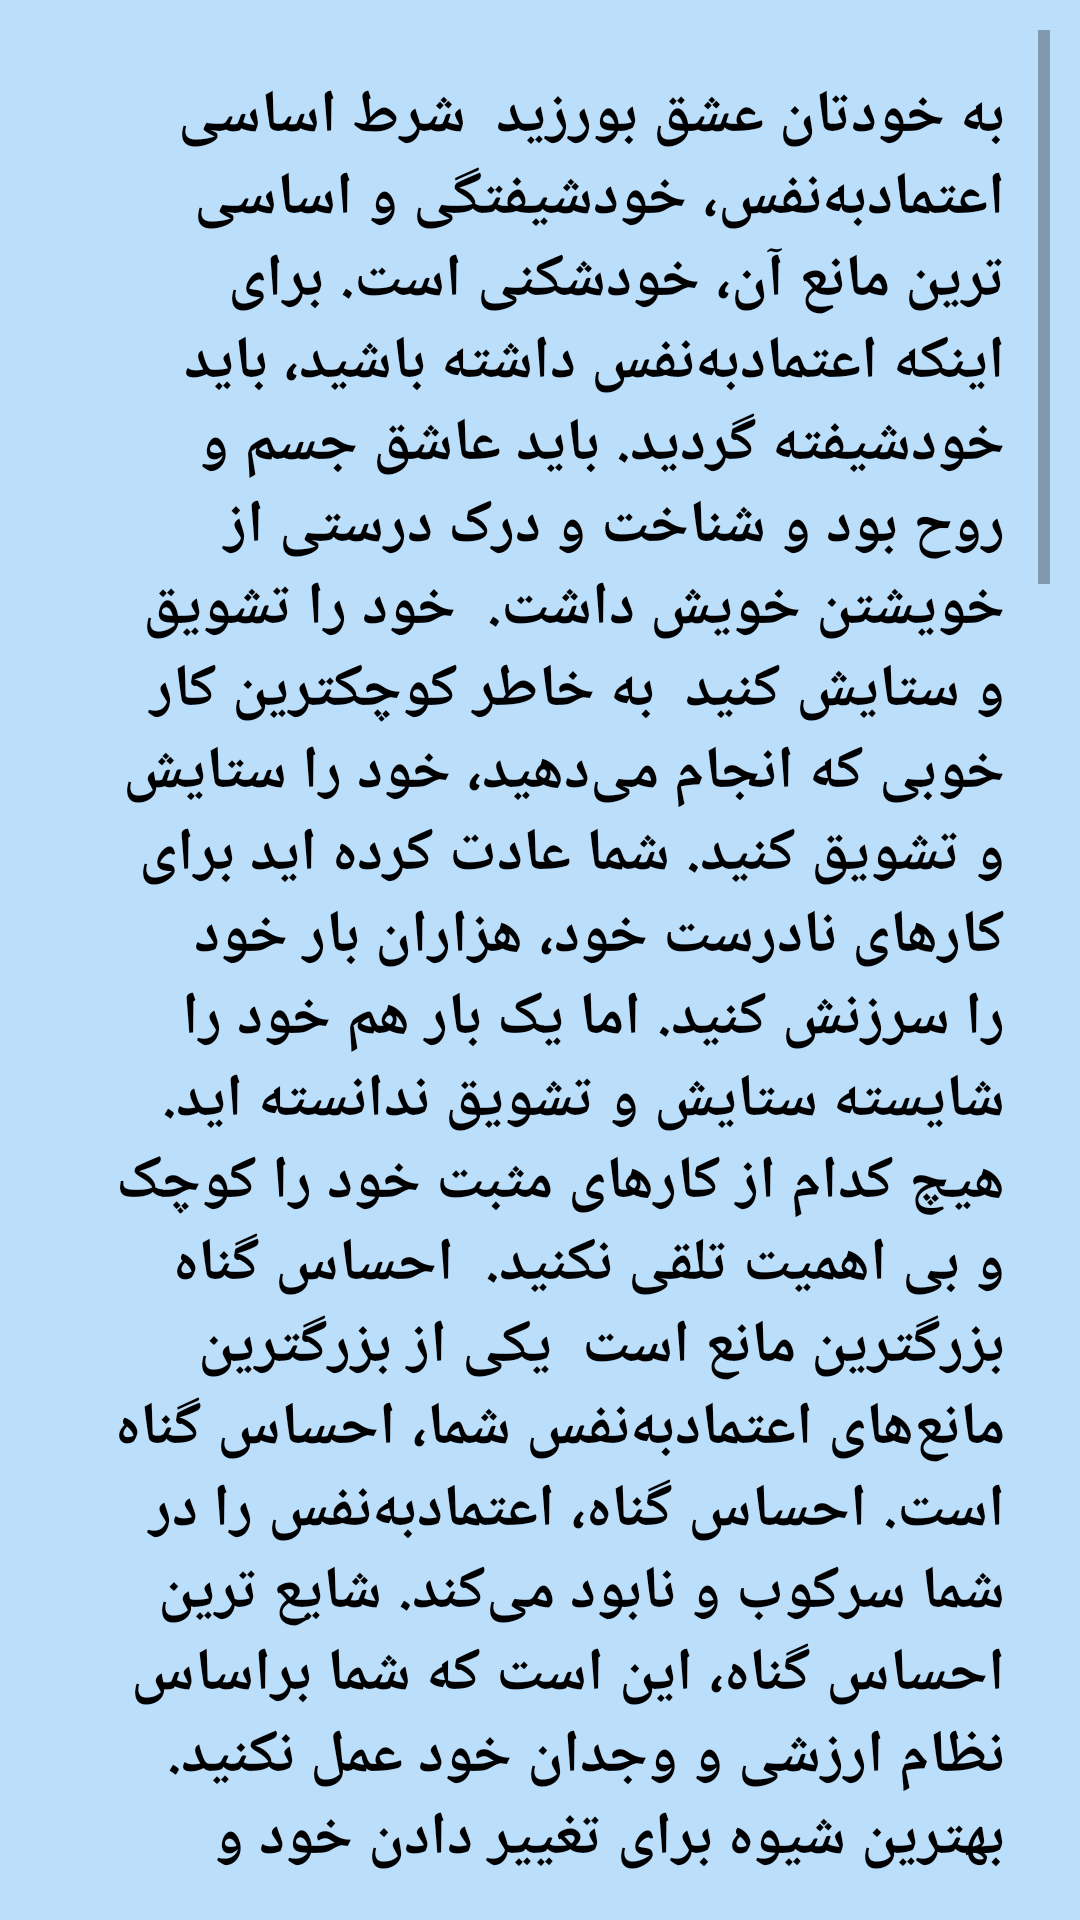

Layout XML and referenced resources for this Android screen:
<!-- AndroidManifest.xml: application theme Theme.AzmonSample -->
<!-- res/layout/activity_kelid.xml -->
<?xml version="1.0" encoding="utf-8"?>
<LinearLayout xmlns:android="http://schemas.android.com/apk/res/android"
    xmlns:app="http://schemas.android.com/apk/res-auto"
    xmlns:tools="http://schemas.android.com/tools"
    android:layout_width="match_parent"
    android:orientation="vertical"
    android:padding="10dp"
    android:background="@color/lightP"
    android:layout_height="match_parent"
    tools:context=".KelidActivity">
    <ScrollView
        android:layout_width="match_parent"
        android:layout_height="match_parent">

    <TextView
        android:layout_width="match_parent"
        android:padding="15dp"
        android:layout_height="wrap_content"
        android:textColor="@color/black"
        android:textStyle="bold"
        android:textSize="20sp"
        android:textDirection="rtl"
        android:text="به خودتان عشق بورزید

شرط اساسی اعتمادبه‌نفس، خودشیفتگی و اساسی ترین مانع آن، خودشکنی است. برای اینکه اعتمادبه‌نفس داشته باشید، باید خودشیفته گردید. باید عاشق جسم و روح بود و شناخت و درک درستی از خویشتن خویش داشت.

خود را تشویق و ستایش کنید

به خاطر کوچکترین کار خوبی که انجام می‌دهید، خود را ستایش و تشویق کنید. شما عادت کرده اید برای کارهای نادرست خود، هزاران بار خود را سرزنش کنید. اما یک بار هم خود را شایسته ستایش و تشویق ندانسته اید. هیچ کدام از کارهای مثبت خود را کوچک و بی اهمیت تلقی نکنید.

احساس گناه بزرگترین مانع است

یکی از بزرگترین مانع‌های اعتمادبه‌نفس شما، احساس گناه است. احساس گناه، اعتمادبه‌نفس را در شما سرکوب و نابود می‌کند. شایع ترین احساس گناه، این است که شما براساس نظام ارزشی و وجدان خود عمل نکنید. بهترین شیوه برای تغییر دادن خود و مسلط شدن بر شرایط، عشق ورزیدن به خویشتن است.

تفکر مثبت داشته باشید

هیچ وقت نگویید: اعتمادبه‌نفس ندارم، اراده‌ام ضعیف است، و ...

به‌جای آنکه با بیان منفی از خود حرف بزنید، به خود بگویید: هر روز و هر شب شخصیت من از هر جهت، بهتر و بهتر می‌شود و اعتمادبه‌نفس من روز به روز بیشتر و بیشتر می‌گردد.

در پی کسب موفقیت، هر چند کوچک باشید

اگر هدف‌های بزرگی دارید، اما اعتمادبه‌نفس ندارید، این هدف‌ها خطرناک هستند. هدف‌های کوچک و موفقیت ‌های سریع و کوتاه‌مدت، بسیار بهتر است. حتی هدف‌های بزرگتان را به هدف‌های کوچک تبدیل کنید و مرحله به مرحله سعی کنید به این هدف‌های کوچک برسید تا هدف نهایی و بزرگ شما عملی شود.

همیشه تبسم بر لب داشته باشید

اولین نماد درونی اعتمادبه‌نفس، رضایت خاطر است. شما برای انکه در خود اعتمادبه‌نفس ایجاد کنید باید حالت تبسم بگیرید. بدون تبسم از منزل خارج نشوید. تبسم و خندیدن، هورمونی را در مغز ترشح می‌کند که ترشح این هورمون هنگام درد، سبب تسکین درد می‌شود.

حالت افراد موفق را به خود بگیرید.

حالت کسانی را به خود بگیرید که موفق، مصمم، پرتلاش و با اعتمادبه‌نفس هستند. در کمال آرامش، قدم‌ها را محکم برداشته، با چهره‌ای متبسم و رویی گشاده راه بروید، حالتی به خود بگیرید که گویی از زندگی خود، کمال رضایت را دارید و هدف‌دار و جهت‌دار هستید.

ارتباط با خدا و نیروی توکل

به خدا توکل کنید. هر چه ارتباط شما با خدا نزدیکتر باشد، اعتمادبه‌نفس بیشتری را در خود تجربه می‌کنید و هر چه ارتباط شما با خدا محدودتر گردد، ترس و اضطراب بیشتری بر شما چیره می‌شود. ارتباط با خدا به شما نیرومی‌دهد.

خود را به دیگران وابسته نکنید

اعتمادبه‌نفس با هر نوع وابستگی منافات دارد. شما به‌کار خود وابسته نیستید. این کار شما است که به شما و انرژی و توانایی شما وابسته است. هیچکس نمی‌تواند اسباب آرامش و رضایت شما را فراهم کند به‌جز خودتان. خود را تحت هیچ شرایطی به هیچ چیز و هیچکس وابسته نکنید.

کمک به دیگران

کمک به دیگران، این نکته را در ذهن تثبیت می‌کند که من آنقدر توانا هستم که می‌توانم به دیگران کمک کنم.

اعتمادبه‌نفس واقعی زمانی در شما شکل می‌گیرد که بخشی از وقت خود را به دیگران اختصاص دهید.

"/>

    </ScrollView>
</LinearLayout>
<!-- resources referenced by this layout -->
<resources>
  <color name="black">#FF000000</color>
  <color name="lightP">#BBDEFB</color>
  <style name="Theme.AzmonSample" parent="Theme.MaterialComponents.DayNight.NoActionBar">
          
          <item name="colorPrimary">@color/purple_500</item>
          <item name="colorPrimaryVariant">@color/purple_700</item>
          <item name="colorOnPrimary">@color/white</item>
          
          <item name="colorSecondary">@color/teal_200</item>
          <item name="colorSecondaryVariant">@color/teal_700</item>
          <item name="colorOnSecondary">@color/black</item>
          
          <item name="android:statusBarColor" tools:targetApi="l">?attr/colorPrimaryVariant</item>
          
      </style>
  <color name="purple_500">#FF6200EE</color>
  <color name="purple_700">#FF3700B3</color>
  <color name="white">#FFFFFFFF</color>
  <color name="teal_200">#FF03DAC5</color>
  <color name="teal_700">#FF018786</color>
</resources>
